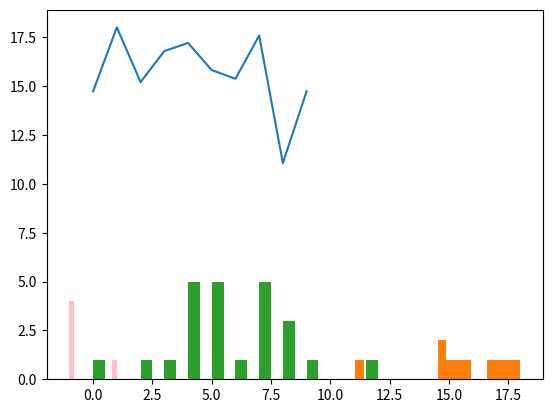

Write Python code to recreate this figure.
#!/usr/bin/env python
# coding: utf-8

# In[9]:


import numpy as np
import matplotlib.pyplot as plt


# In[2]:


np.random.seed(0)
np.random.randint(10,20,(3,2))


# In[7]:


np.random.random_sample(10)


# In[6]:


np.random.random_sample((3,2))


# In[43]:


aa = np.random.random_sample(10)
aa


# In[44]:


a,b = 10,20
aa = a + (b-a)*aa


# In[45]:


aa


# In[46]:


plt.plot(aa)


# In[57]:


_ = plt.hist(aa,bins=20)


# In[58]:


bb = np.random.randint(2, 10, 3)


# In[59]:


bb


# In[62]:


a = np.array([1,2,0,-1,1])
np.random.choice(a)


# In[64]:


a = np.array([1,2,0,-1,1])
np.random.choice(a,6)


# In[83]:


a = np.array([1,2,0,-1,1])
b = np.random.choice(a,(2,2))
print(b)
print(a)


# In[92]:


a = np.array([1,2,0,-1,1])
b = np.random.choice(a,5,p=[0.1,0.1,0.1,0.7,0])
b


# In[102]:


plt.hist(b,color="pink")


# In[118]:


print(a)
b = np.random.permutation(a)
print(a)
print(b)


# In[139]:


a = np.random.normal(80,10,100)


# In[159]:


a = np.random.poisson(5.5,24)
a


# In[161]:


plt.hist(a,bins = 24)


# In[ ]:





# In[ ]:




